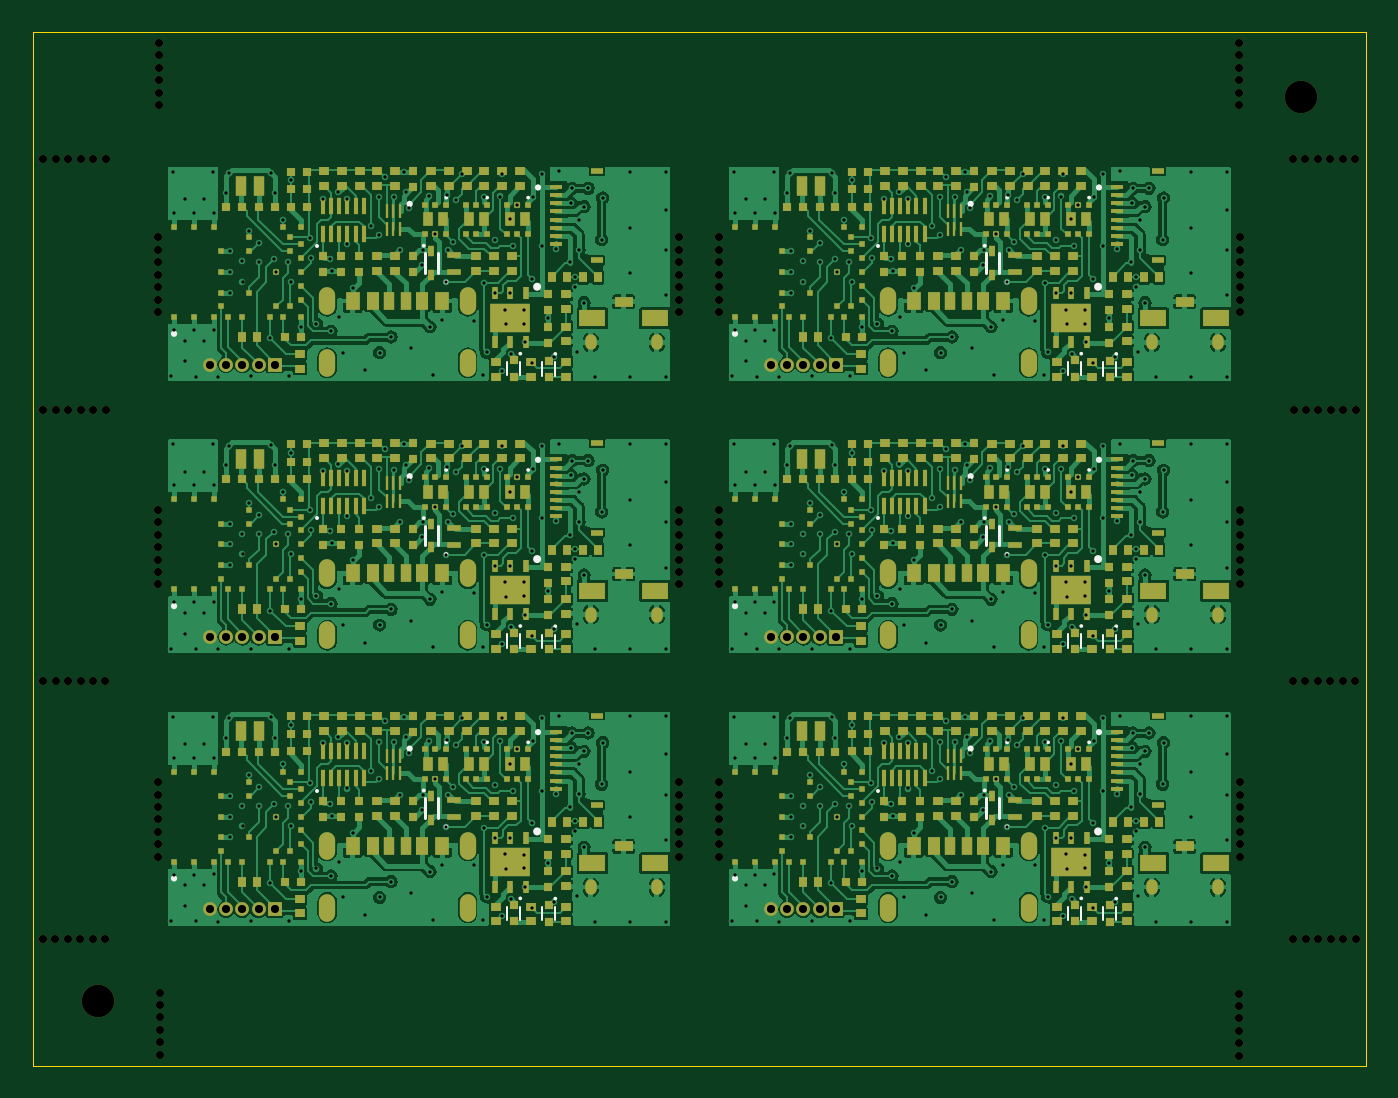
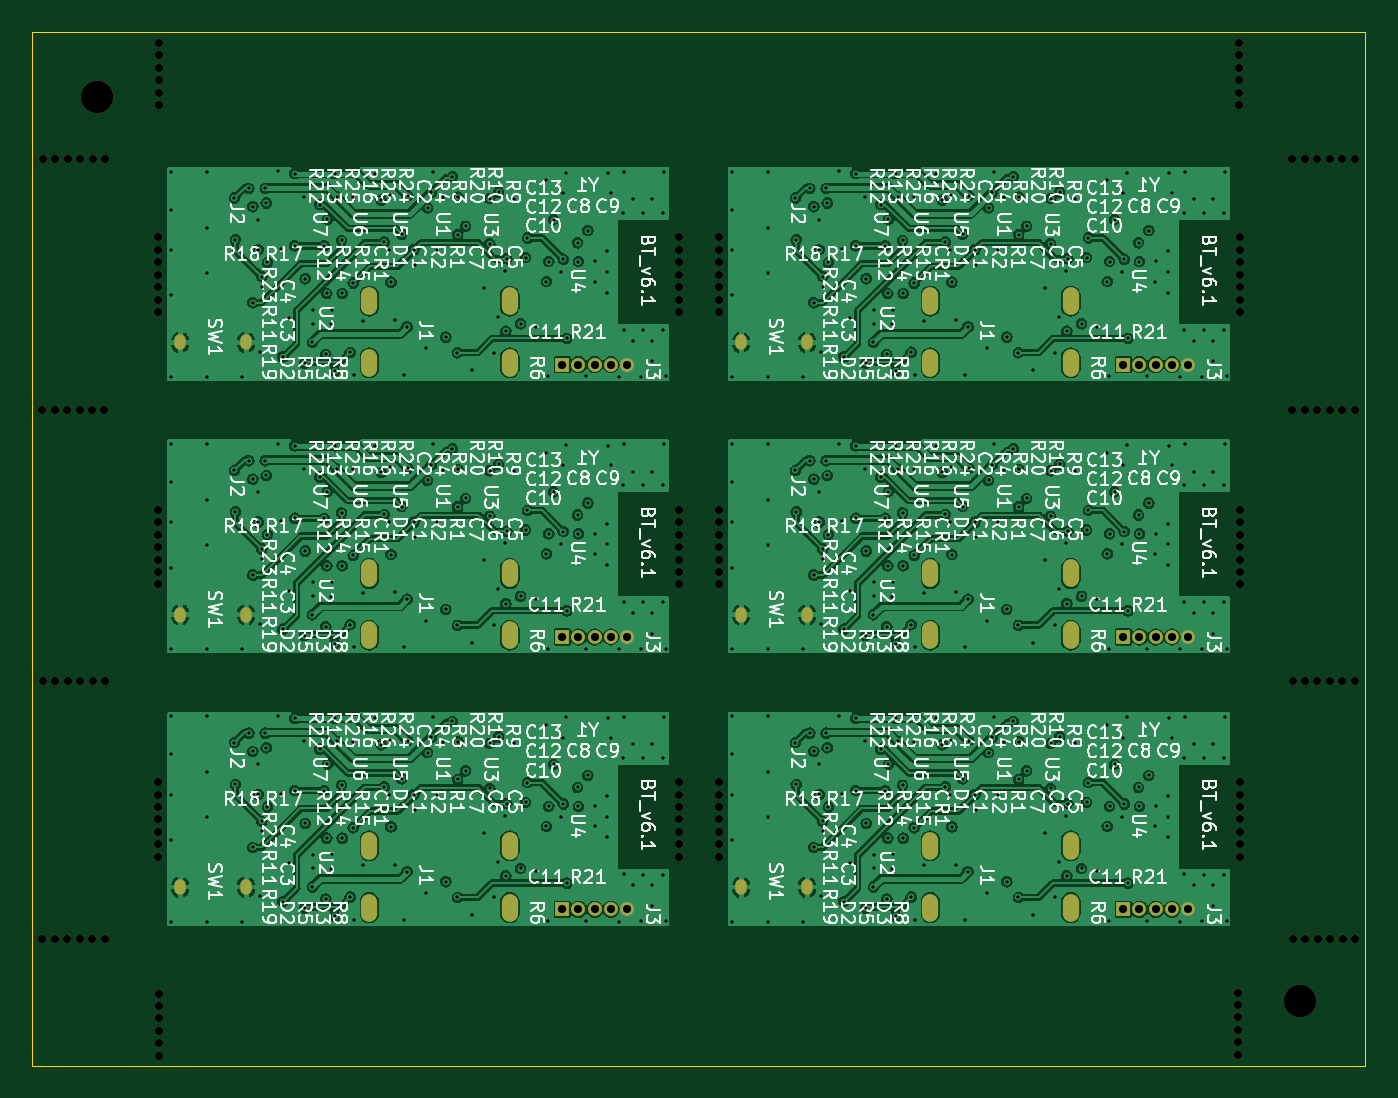
Circuit board: 13 layer files. Board 82.0 x 63.6 mm.
- bottom_copper: BT_PANELIZED-B_Cu.gbr (423292 bytes)
- bottom_mask: BT_PANELIZED-B_Mask.gbr (11474 bytes)
- paste: BT_PANELIZED-B_Paste.gbr (628 bytes)
- bottom_silk: BT_PANELIZED-B_Silkscreen.gbr (446453 bytes)
- outline: BT_PANELIZED-Edge_Cuts.gbr (720 bytes)
- top_copper: BT_PANELIZED-F_Cu.gbr (400536 bytes)
- top_mask: BT_PANELIZED-F_Mask.gbr (46819 bytes)
- paste: BT_PANELIZED-F_Paste.gbr (35983 bytes)
- top_silk: BT_PANELIZED-F_Silkscreen.gbr (8763 bytes)
- inner_copper: BT_PANELIZED-In1_Cu.gbr (324876 bytes)
- inner_copper: BT_PANELIZED-In2_Cu.gbr (400633 bytes)
- drill: BT_PANELIZED-NPTH.drl (2927 bytes)
- drill: BT_PANELIZED-PTH.drl (14968 bytes)

=== bottom_copper: BT_PANELIZED-B_Cu.gbr (423292 bytes, source omitted) ===
=== bottom_mask: BT_PANELIZED-B_Mask.gbr (11474 bytes, source omitted) ===
=== paste: BT_PANELIZED-B_Paste.gbr ===
%TF.GenerationSoftware,KiCad,Pcbnew,7.0.8-7.0.8~ubuntu22.04.1*%
%TF.CreationDate,2023-10-22T17:04:20-05:00*%
%TF.ProjectId,BT_PANELIZED,42545f50-414e-4454-9c49-5a45442e6b69,000*%
%TF.SameCoordinates,Original*%
%TF.FileFunction,Paste,Bot*%
%TF.FilePolarity,Positive*%
%FSLAX46Y46*%
G04 Gerber Fmt 4.6, Leading zero omitted, Abs format (unit mm)*
G04 Created by KiCad (PCBNEW 7.0.8-7.0.8~ubuntu22.04.1) date 2023-10-22 17:04:20*
%MOMM*%
%LPD*%
G01*
G04 APERTURE LIST*
%ADD10C,2.000000*%
G04 APERTURE END LIST*
D10*
%TO.C,REF\u002A\u002A*%
X175314263Y-33950000D03*
%TD*%
%TO.C,REF\u002A\u002A*%
X101335737Y-89510000D03*
%TD*%
M02*

=== bottom_silk: BT_PANELIZED-B_Silkscreen.gbr (446453 bytes, source omitted) ===
=== outline: BT_PANELIZED-Edge_Cuts.gbr ===
%TF.GenerationSoftware,KiCad,Pcbnew,7.0.8-7.0.8~ubuntu22.04.1*%
%TF.CreationDate,2023-10-22T17:04:21-05:00*%
%TF.ProjectId,BT_PANELIZED,42545f50-414e-4454-9c49-5a45442e6b69,000*%
%TF.SameCoordinates,Original*%
%TF.FileFunction,Profile,NP*%
%FSLAX46Y46*%
G04 Gerber Fmt 4.6, Leading zero omitted, Abs format (unit mm)*
G04 Created by KiCad (PCBNEW 7.0.8-7.0.8~ubuntu22.04.1) date 2023-10-22 17:04:21*
%MOMM*%
%LPD*%
G01*
G04 APERTURE LIST*
%TA.AperFunction,Profile*%
%ADD10C,0.050000*%
%TD*%
G04 APERTURE END LIST*
D10*
X97335737Y-93510000D02*
X97335737Y-29950000D01*
X179314263Y-29950000D02*
X179314263Y-93510000D01*
X97335737Y-29950000D02*
X179314263Y-29950000D01*
X179314263Y-93510000D02*
X97335737Y-93510000D01*
M02*

=== top_copper: BT_PANELIZED-F_Cu.gbr (400536 bytes, source omitted) ===
=== top_mask: BT_PANELIZED-F_Mask.gbr (46819 bytes, source omitted) ===
=== paste: BT_PANELIZED-F_Paste.gbr (35983 bytes, source omitted) ===
=== top_silk: BT_PANELIZED-F_Silkscreen.gbr (8763 bytes, source omitted) ===
=== inner_copper: BT_PANELIZED-In1_Cu.gbr (324876 bytes, source omitted) ===
=== inner_copper: BT_PANELIZED-In2_Cu.gbr (400633 bytes, source omitted) ===
=== drill: BT_PANELIZED-NPTH.drl ===
M48
; DRILL file {KiCad 7.0.8-7.0.8~ubuntu22.04.1} date Sun 22 Oct 2023 05:04:17 PM CDT
; FORMAT={-:-/ absolute / inch / decimal}
; #@! TF.CreationDate,2023-10-22T17:04:17-05:00
; #@! TF.GenerationSoftware,Kicad,Pcbnew,7.0.8-7.0.8~ubuntu22.04.1
; #@! TF.FileFunction,NonPlated,1,4,NPTH
FMAT,2
INCH
; #@! TA.AperFunction,NonPlated,NPTH,ComponentDrill
T1C0.0197
; #@! TA.AperFunction,NonPlated,NPTH,ComponentDrill
T2C0.0787
%
G90
G05
T1
X3.8567Y-3.3748
X3.8575Y-2.7504
X3.8579Y-1.4866
X3.8579Y-2.0953
X3.8869Y-3.3748
X3.8876Y-2.7504
X3.888Y-1.4866
X3.888Y-2.0953
X3.917Y-3.3748
X3.9178Y-2.7504
X3.9182Y-1.4866
X3.9182Y-2.0953
X3.9472Y-3.3748
X3.948Y-2.7504
X3.9483Y-1.4866
X3.9483Y-2.0953
X3.9773Y-3.3748
X3.9781Y-2.7504
X3.9785Y-1.4866
X3.9785Y-2.0953
X4.0075Y-3.3748
X4.0083Y-2.7504
X4.0087Y-1.4866
X4.0087Y-2.0953
X4.136Y-1.6764
X4.136Y-1.7065
X4.136Y-1.7366
X4.136Y-1.7667
X4.136Y-1.7969
X4.136Y-1.827
X4.136Y-1.8571
X4.136Y-2.3358
X4.136Y-2.3659
X4.136Y-2.3961
X4.136Y-2.4262
X4.136Y-2.4563
X4.136Y-2.4864
X4.136Y-2.5165
X4.136Y-2.9953
X4.136Y-3.0254
X4.136Y-3.0555
X4.136Y-3.0856
X4.136Y-3.1157
X4.136Y-3.1459
X4.136Y-3.176
X4.139Y-1.2051
X4.139Y-1.2353
X4.139Y-1.2654
X4.139Y-1.2956
X4.139Y-1.3257
X4.139Y-1.3559
X4.1394Y-3.5047
X4.1394Y-3.5349
X4.1394Y-3.565
X4.1394Y-3.5952
X4.1394Y-3.6254
X4.1394Y-3.6555
X5.3978Y-1.6764
X5.3978Y-1.7065
X5.3978Y-1.7366
X5.3978Y-1.7667
X5.3978Y-1.7969
X5.3978Y-1.827
X5.3978Y-1.8571
X5.3978Y-2.3358
X5.3978Y-2.3659
X5.3978Y-2.3961
X5.3978Y-2.4262
X5.3978Y-2.4563
X5.3978Y-2.4864
X5.3978Y-2.5165
X5.3978Y-2.9953
X5.3978Y-3.0254
X5.3978Y-3.0555
X5.3978Y-3.0856
X5.3978Y-3.1157
X5.3978Y-3.1459
X5.3978Y-3.176
X5.4943Y-1.6764
X5.4943Y-1.7065
X5.4943Y-1.7366
X5.4943Y-1.7667
X5.4943Y-1.7969
X5.4943Y-1.827
X5.4943Y-1.8571
X5.4943Y-2.3358
X5.4943Y-2.3659
X5.4943Y-2.3961
X5.4943Y-2.4262
X5.4943Y-2.4563
X5.4943Y-2.4864
X5.4943Y-2.5165
X5.4943Y-2.9953
X5.4943Y-3.0254
X5.4943Y-3.0555
X5.4943Y-3.0856
X5.4943Y-3.1157
X5.4943Y-3.1459
X5.4943Y-3.176
X6.7524Y-1.2055
X6.7524Y-1.2357
X6.7524Y-1.2658
X6.7524Y-1.296
X6.7524Y-1.3261
X6.7524Y-1.3563
X6.7524Y-3.5071
X6.7524Y-3.5372
X6.7524Y-3.5674
X6.7524Y-3.5976
X6.7524Y-3.6277
X6.7524Y-3.6579
X6.7561Y-1.6764
X6.7561Y-1.7065
X6.7561Y-1.7366
X6.7561Y-1.7667
X6.7561Y-1.7969
X6.7561Y-1.827
X6.7561Y-1.8571
X6.7561Y-2.3358
X6.7561Y-2.3659
X6.7561Y-2.3961
X6.7561Y-2.4262
X6.7561Y-2.4563
X6.7561Y-2.4864
X6.7561Y-2.5165
X6.7561Y-2.9953
X6.7561Y-3.0254
X6.7561Y-3.0555
X6.7561Y-3.0856
X6.7561Y-3.1157
X6.7561Y-3.1459
X6.7561Y-3.176
X6.8839Y-1.4866
X6.8839Y-2.7504
X6.8846Y-3.3752
X6.885Y-2.0953
X6.914Y-1.4866
X6.914Y-2.7504
X6.9148Y-3.3752
X6.9152Y-2.0953
X6.9442Y-1.4866
X6.9442Y-2.7504
X6.945Y-3.3752
X6.9454Y-2.0953
X6.9743Y-1.4866
X6.9743Y-2.7504
X6.9751Y-3.3752
X6.9755Y-2.0953
X7.0045Y-1.4866
X7.0045Y-2.7504
X7.0053Y-3.3752
X7.0057Y-2.0953
X7.0346Y-1.4866
X7.0346Y-2.7504
X7.0354Y-3.3752
X7.0358Y-2.0953
T2
X3.9896Y-3.524
X6.9021Y-1.3366
T0
M30

=== drill: BT_PANELIZED-PTH.drl (14968 bytes, source omitted) ===
